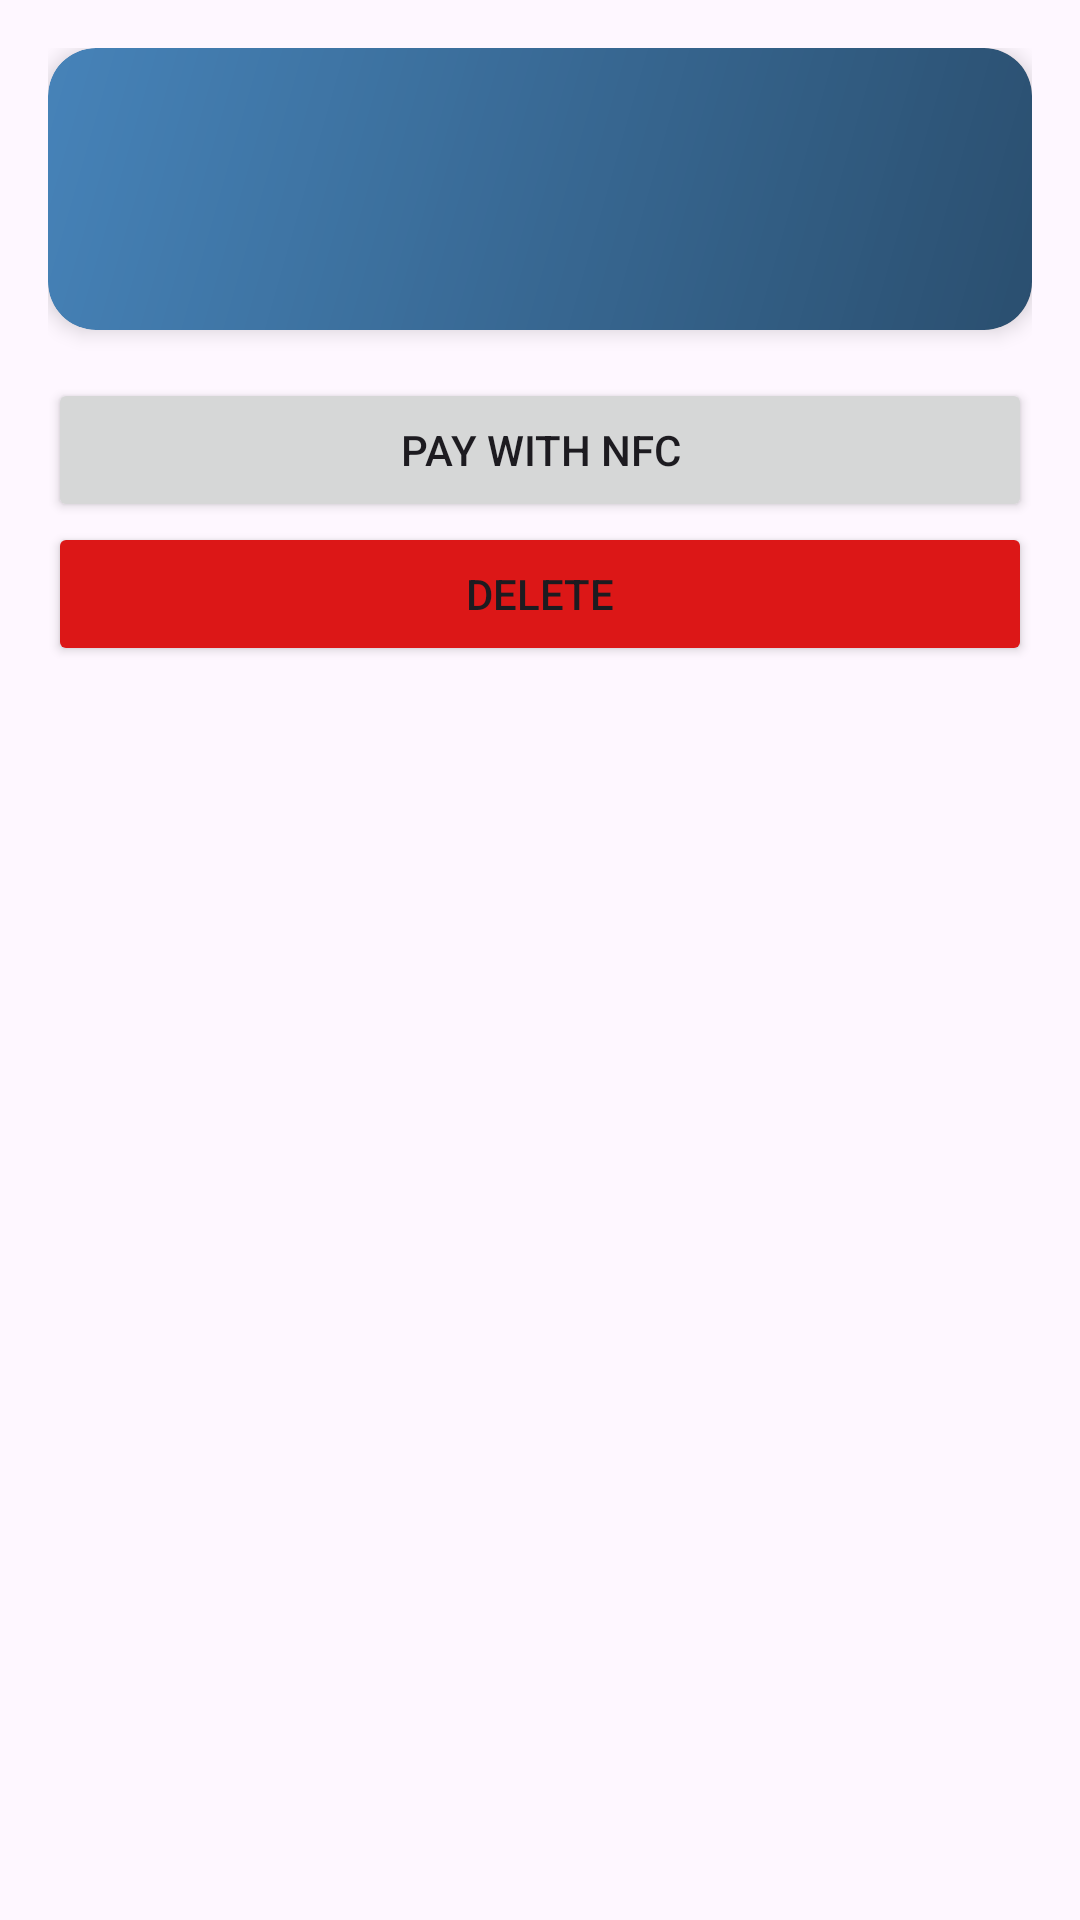

Write the Android layout XML for this screen, with the resource values it uses.
<!-- AndroidManifest.xml: application theme Theme.EldarTest -->
<!-- res/layout/bottom_sheet_card_actions.xml -->
<?xml version="1.0" encoding="utf-8"?>
<LinearLayout xmlns:android="http://schemas.android.com/apk/res/android"
    xmlns:tools="http://schemas.android.com/tools"
    android:layout_width="match_parent"
    android:layout_height="wrap_content"
    android:orientation="vertical"
    android:padding="16dp">

    <androidx.cardview.widget.CardView
        xmlns:app="http://schemas.android.com/apk/res-auto"
        android:layout_width="match_parent"
        android:layout_height="wrap_content"
        android:layout_marginBottom="16dp"
        app:cardBackgroundColor="@color/eldar_blue"
        app:cardCornerRadius="16dp"
        app:cardElevation="4dp">

        <RelativeLayout
            android:background="@drawable/gradient"
            android:layout_width="match_parent"
            android:layout_height="wrap_content"
            android:padding="16dp">

            <TextView
                android:id="@+id/tvCardIssuer"
                android:layout_width="wrap_content"
                android:layout_height="wrap_content"
                android:layout_alignParentStart="true"
                android:layout_alignParentTop="true"
                android:layout_marginBottom="16dp"
                android:textAlignment="textStart"
                android:textColor="@color/white"
                android:textSize="18sp"
                tools:text="Visa" />

            <TextView
                android:id="@+id/tvCardNumber"
                android:layout_width="wrap_content"
                android:layout_height="wrap_content"
                android:layout_below="@id/tvCardIssuer"
                android:layout_alignParentStart="true"
                android:textAlignment="textStart"
                android:textColor="@color/white"
                android:textSize="16sp"
                tools:text="**** **** **** 1234" />

            <TextView
                android:id="@+id/tvSecurityCode"
                android:layout_width="wrap_content"
                android:layout_height="wrap_content"
                android:layout_alignBaseline="@id/tvCardNumber"
                android:layout_alignParentEnd="true"
                android:layout_marginStart="16dp"
                android:textAlignment="textStart"
                android:textColor="@color/white"
                android:textSize="14sp"
                tools:text="***" />

            <TextView
                android:layout_width="wrap_content"
                android:layout_height="wrap_content"
                android:layout_above="@id/tvSecurityCode"
                android:layout_alignStart="@id/tvSecurityCode"
                android:layout_alignEnd="@id/tvSecurityCode"
                android:text="@string/cvv_label"
                android:textAlignment="textStart"
                android:textColor="@color/white"
                android:textSize="8sp"
                tools:ignore="SmallSp" />

            <TextView
                android:id="@+id/tvExpiryDate"
                android:layout_width="wrap_content"
                android:layout_height="wrap_content"
                android:layout_alignBaseline="@id/tvCardNumber"
                android:layout_marginStart="16dp"
                android:layout_toStartOf="@id/tvSecurityCode"
                android:textAlignment="textStart"
                android:textColor="@color/white"
                android:textSize="14sp"
                tools:text="***" />

            <TextView
                android:layout_width="wrap_content"
                android:layout_height="wrap_content"
                android:layout_above="@id/tvExpiryDate"
                android:layout_alignStart="@id/tvExpiryDate"
                android:layout_alignEnd="@id/tvExpiryDate"
                android:text="@string/exp_label"
                android:textAlignment="textStart"
                android:textColor="@color/white"
                android:textSize="8sp"
                tools:ignore="SmallSp" />

        </RelativeLayout>
    </androidx.cardview.widget.CardView>

    <Button
        android:id="@+id/btnPayWithNFC"
        android:layout_width="match_parent"
        android:layout_height="wrap_content"
        android:text="Pay with NFC" />

    <Button
        android:id="@+id/btnDelete"
        android:layout_width="match_parent"
        android:layout_height="wrap_content"
        android:backgroundTint="@color/red"
        android:text="Delete" />
</LinearLayout>
<!-- resources referenced by this layout -->
<resources>
  <color name="eldar_blue">#4683b9</color>
  <color name="red">#DC1717</color>
  <color name="white">#FFFFFFFF</color>
  <!-- drawable gradient (drawable) -->
  <?xml version="1.0" encoding="utf-8"?>
  <shape xmlns:android="http://schemas.android.com/apk/res/android"
      android:shape="rectangle">
      <gradient
          android:angle="315"
          android:endColor="#66000000"
          android:startColor="#00000000"
          android:type="linear" />
  </shape>
  <string name="cvv_label">CVV</string>
  <string name="exp_label">EXP</string>
  <style name="Theme.EldarTest" parent="Base.Theme.EldarTest" />
  <style name="Base.Theme.EldarTest" parent="Theme.Material3.DayNight.NoActionBar">
          
          <item name="colorPrimary">@color/eldar_blue</item>
          <item name="colorSecondary">@color/eldar_black</item>
          
          <item name="android:windowTranslucentStatus">true</item>
          <item name="android:windowContentOverlay">@null</item>
      </style>
  <color name="eldar_black">#283033</color>
</resources>
